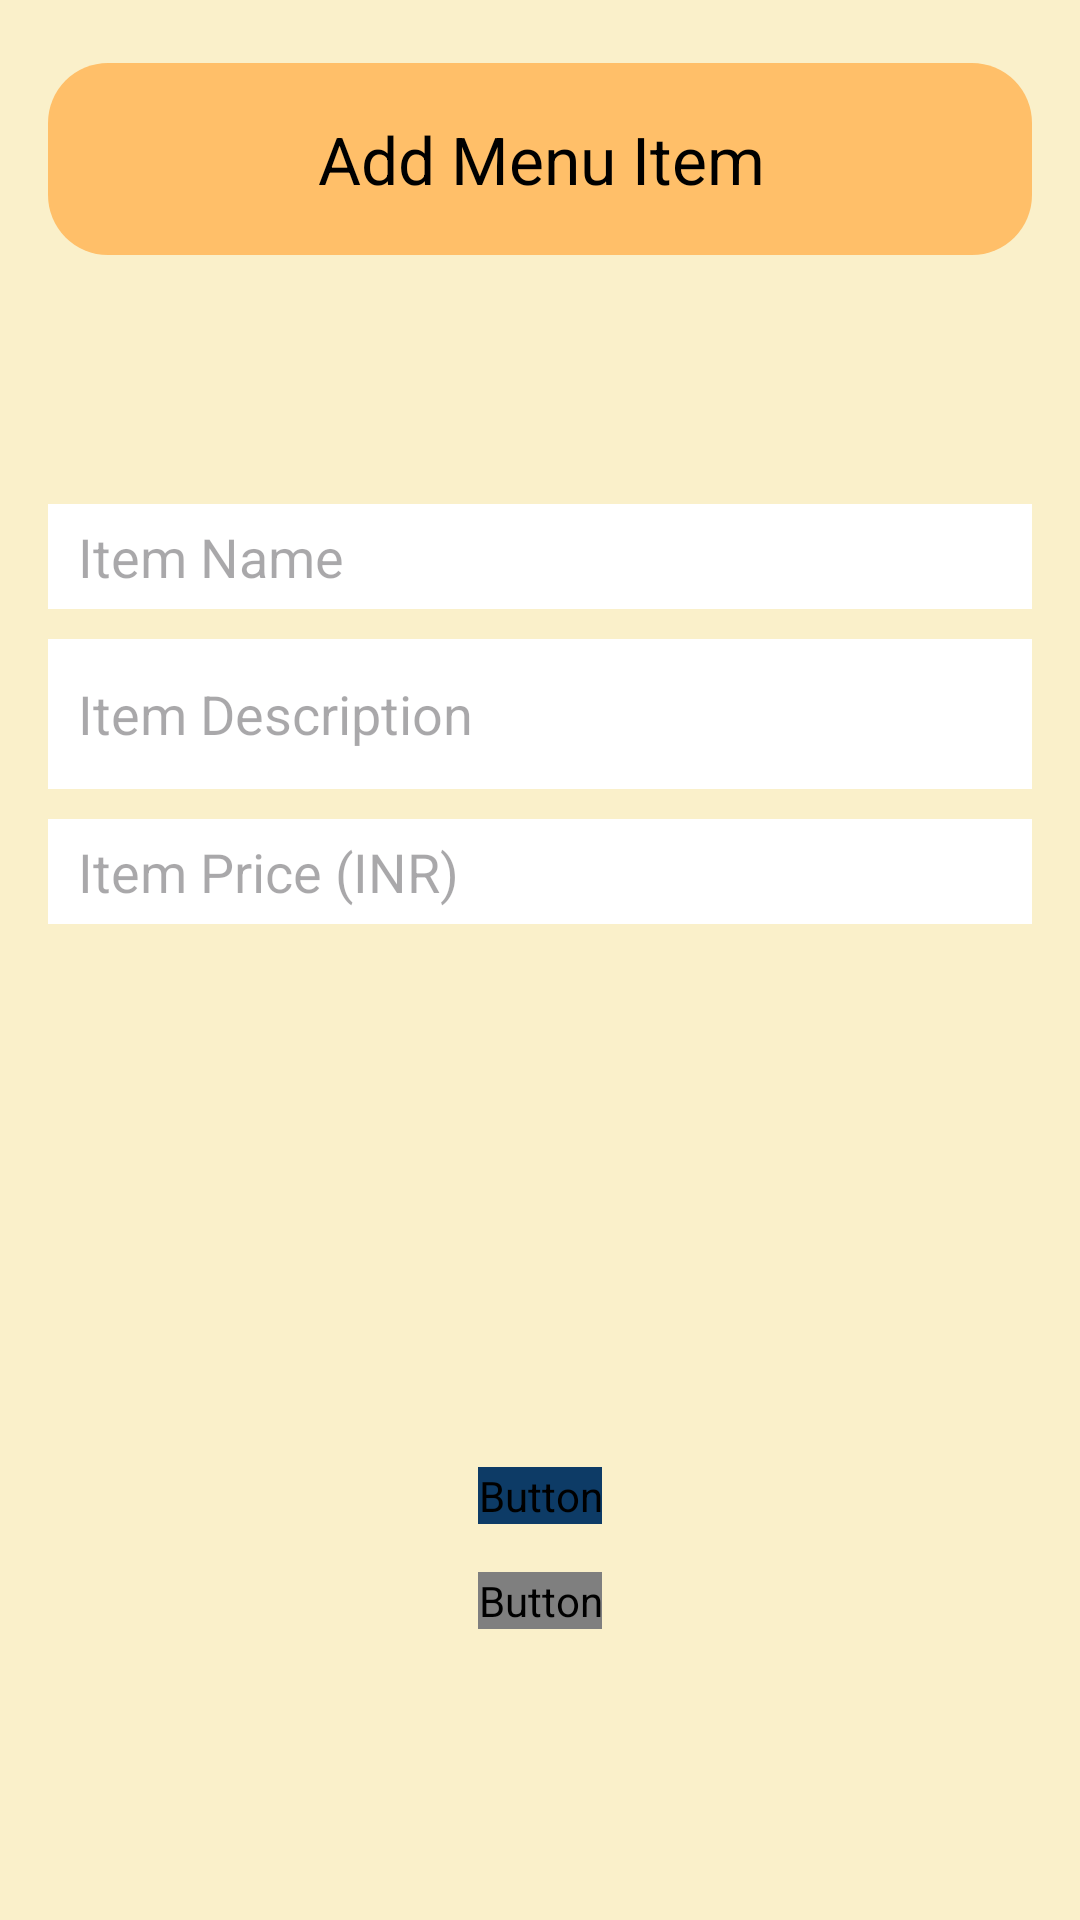

Android layout source for this screen:
<!-- AndroidManifest.xml: application theme Theme.FoodForThought -->
<!-- res/layout/activity_add_menu_item.xml -->
<?xml version="1.0" encoding="utf-8"?>
<androidx.constraintlayout.widget.ConstraintLayout
    xmlns:android="http://schemas.android.com/apk/res/android"
    xmlns:app="http://schemas.android.com/apk/res-auto"
    xmlns:tools="http://schemas.android.com/tools"
    android:layout_width="match_parent"
    android:layout_height="match_parent"
    android:padding="16dp"
    android:background="#faf0ca">

    <EditText
        android:id="@+id/item_name_input"
        android:layout_width="match_parent"
        android:layout_height="35dp"
        android:layout_marginTop="152dp"
        android:background="#ffffff"
        android:hint="Item Name"
        android:paddingLeft="10dp"
        app:layout_constraintEnd_toEndOf="parent"
        app:layout_constraintHorizontal_bias="0.0"
        android:textColor="@color/myBlue"
        app:layout_constraintStart_toStartOf="parent"
        app:layout_constraintTop_toTopOf="parent" />

    <EditText
        android:id="@+id/item_description_input"
        android:paddingLeft="10dp"
        android:layout_width="match_parent"
        android:layout_height="50dp"
        android:hint="Item Description"
        app:layout_constraintTop_toBottomOf="@id/item_name_input"
        app:layout_constraintStart_toStartOf="parent"
        app:layout_constraintEnd_toEndOf="parent"
        android:layout_marginTop="10dp"
        android:textColor="@color/myBlue"
        android:background="#ffffff"/>


    <EditText
        android:id="@+id/item_price_input"
        android:layout_width="match_parent"
        android:layout_height="35dp"
        android:paddingLeft="10dp"
        android:hint="Item Price (INR)"
        android:textColor="@color/myBlue"
        android:inputType="numberDecimal"
        app:layout_constraintTop_toBottomOf="@id/item_description_input"
        app:layout_constraintStart_toStartOf="parent"
        app:layout_constraintEnd_toEndOf="parent"
        android:layout_marginTop="10dp"
        android:background="#ffffff"/>


    
    <ImageView
        android:id="@+id/item_image_preview"
        android:layout_width="150dp"
        android:layout_height="150dp"
        android:scaleType="centerCrop"
        android:layout_marginTop="16dp"
        android:layout_gravity="center"
        app:layout_constraintTop_toBottomOf="@id/item_price_input"
        app:layout_constraintStart_toStartOf="parent"
        app:layout_constraintEnd_toEndOf="parent"
        android:contentDescription="Image Preview" />

    
    <Button
        android:id="@+id/select_image_button"
        android:layout_width="wrap_content"
        android:layout_height="wrap_content"
        android:text="Select Image"
        android:layout_marginTop="15dp"
        app:layout_constraintTop_toBottomOf="@id/item_image_preview"
        app:layout_constraintStart_toStartOf="parent"
        app:layout_constraintEnd_toEndOf="parent"
        android:backgroundTint="@color/myBlue"
        android:fontFamily="@font/biryani_light"
        android:textStyle="bold"
        android:textColor="@color/white"
        />

    
    <Button
        android:id="@+id/add_item_button"
        android:layout_width="wrap_content"
        android:layout_height="wrap_content"
        android:text="Add Item"
        android:layout_marginTop="16dp"
        app:layout_constraintTop_toBottomOf="@id/select_image_button"
        app:layout_constraintStart_toStartOf="parent"
        app:layout_constraintEnd_toEndOf="parent"
        android:backgroundTint="@color/myYellow"
        android:fontFamily="@font/biryani_light"
        android:textStyle="bold"
        android:textColor="@color/white"
        />

    <androidx.appcompat.widget.Toolbar
        android:id="@+id/menu_toolbar"
        android:layout_width="match_parent"
        android:layout_height="?attr/actionBarSize"
        android:layout_alignParentStart="true"
        android:layout_alignParentTop="true"
        android:layout_alignParentEnd="true"
        android:layout_marginTop="5dp"
        android:background="@drawable/rounded_corners2"
        android:elevation="4dp"
        app:layout_constraintEnd_toEndOf="parent"
        app:layout_constraintHorizontal_bias="0.0"
        app:layout_constraintStart_toStartOf="parent"
        app:layout_constraintTop_toTopOf="parent"
        app:popupTheme="@style/ThemeOverlay.AppCompat.Light"
        app:subtitleTextColor="@android:color/white"
        app:title="Add Menu Item"
        app:titleMarginStart="90dp"
        app:titleTextAppearance="@style/TextAppearance.AppCompat.Large"
        app:titleTextColor="@color/black" />

</androidx.constraintlayout.widget.ConstraintLayout>
<!-- resources referenced by this layout -->
<resources>
  <color name="black">#FF000000</color>
  <color name="myBlue">#0d3b66</color>
  <color name="white">#FFFFFFFF</color>
  <!-- drawable rounded_corners2 (drawable) -->
  <?xml version="1.0" encoding="utf-8"?>
  <shape xmlns:android="http://schemas.android.com/apk/res/android">
      <solid android:color="#ffbf69"/> 
      <corners android:radius="20dp"/> 
  </shape>
  <style name="Theme.FoodForThought" parent="Base.Theme.FoodForThought" />
  <style name="Base.Theme.FoodForThought" parent="Theme.Material3.DayNight.NoActionBar">
          
          
      </style>
</resources>
